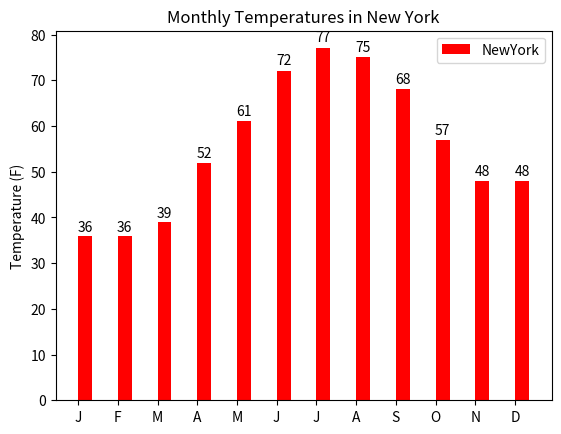

The script that saved this image:
"""
========
Barchart
========

A bar plot with errorbars and height labels on individual bars.
"""
import numpy as np
import matplotlib.pyplot as plt


NewYork_means = (36, 36, 39, 52, 61, 72, 77, 75, 68, 57, 48, 48)

ind = np.arange(len(NewYork_means))  # the x locations for the groups
width = 0.35  # the width of the bars

fig, ax = plt.subplots()

rects2 = ax.bar(ind + width/2, NewYork_means, width, yerr=0,
                color='red', label='NewYork')

# Add some text for labels, title and custom x-axis tick labels, etc.
ax.set_ylabel('Temperature (F)')
ax.set_title('Monthly Temperatures in New York')
ax.set_xticks(ind)
ax.set_xticklabels(('J', 'F', 'M', 'A', 'M', 'J', 'J', 'A', 'S', 'O', 'N', 'D'))
ax.legend()

def autolabel(rects, xpos='center'):
    """
    Attach a text label above each bar in *rects*, displaying its height.

    *xpos* indicates which side to place the text w.r.t. the center of
    the bar. It can be one of the following {'center', 'right', 'left'}.
    """

    xpos = xpos.lower()  # normalize the case of the parameter
    ha = {'center': 'center', 'right': 'left', 'left': 'right'}
    offset = {'center': 0.5, 'right': 0.57, 'left': 0.43}  # x_txt = x + w*off

    for rect in rects:
        height = rect.get_height()
        ax.text(rect.get_x() + rect.get_width()*offset[xpos], 1.01*height,
                '{}'.format(height), ha=ha[xpos], va='bottom')


autolabel(rects2, "center")

plt.show()
